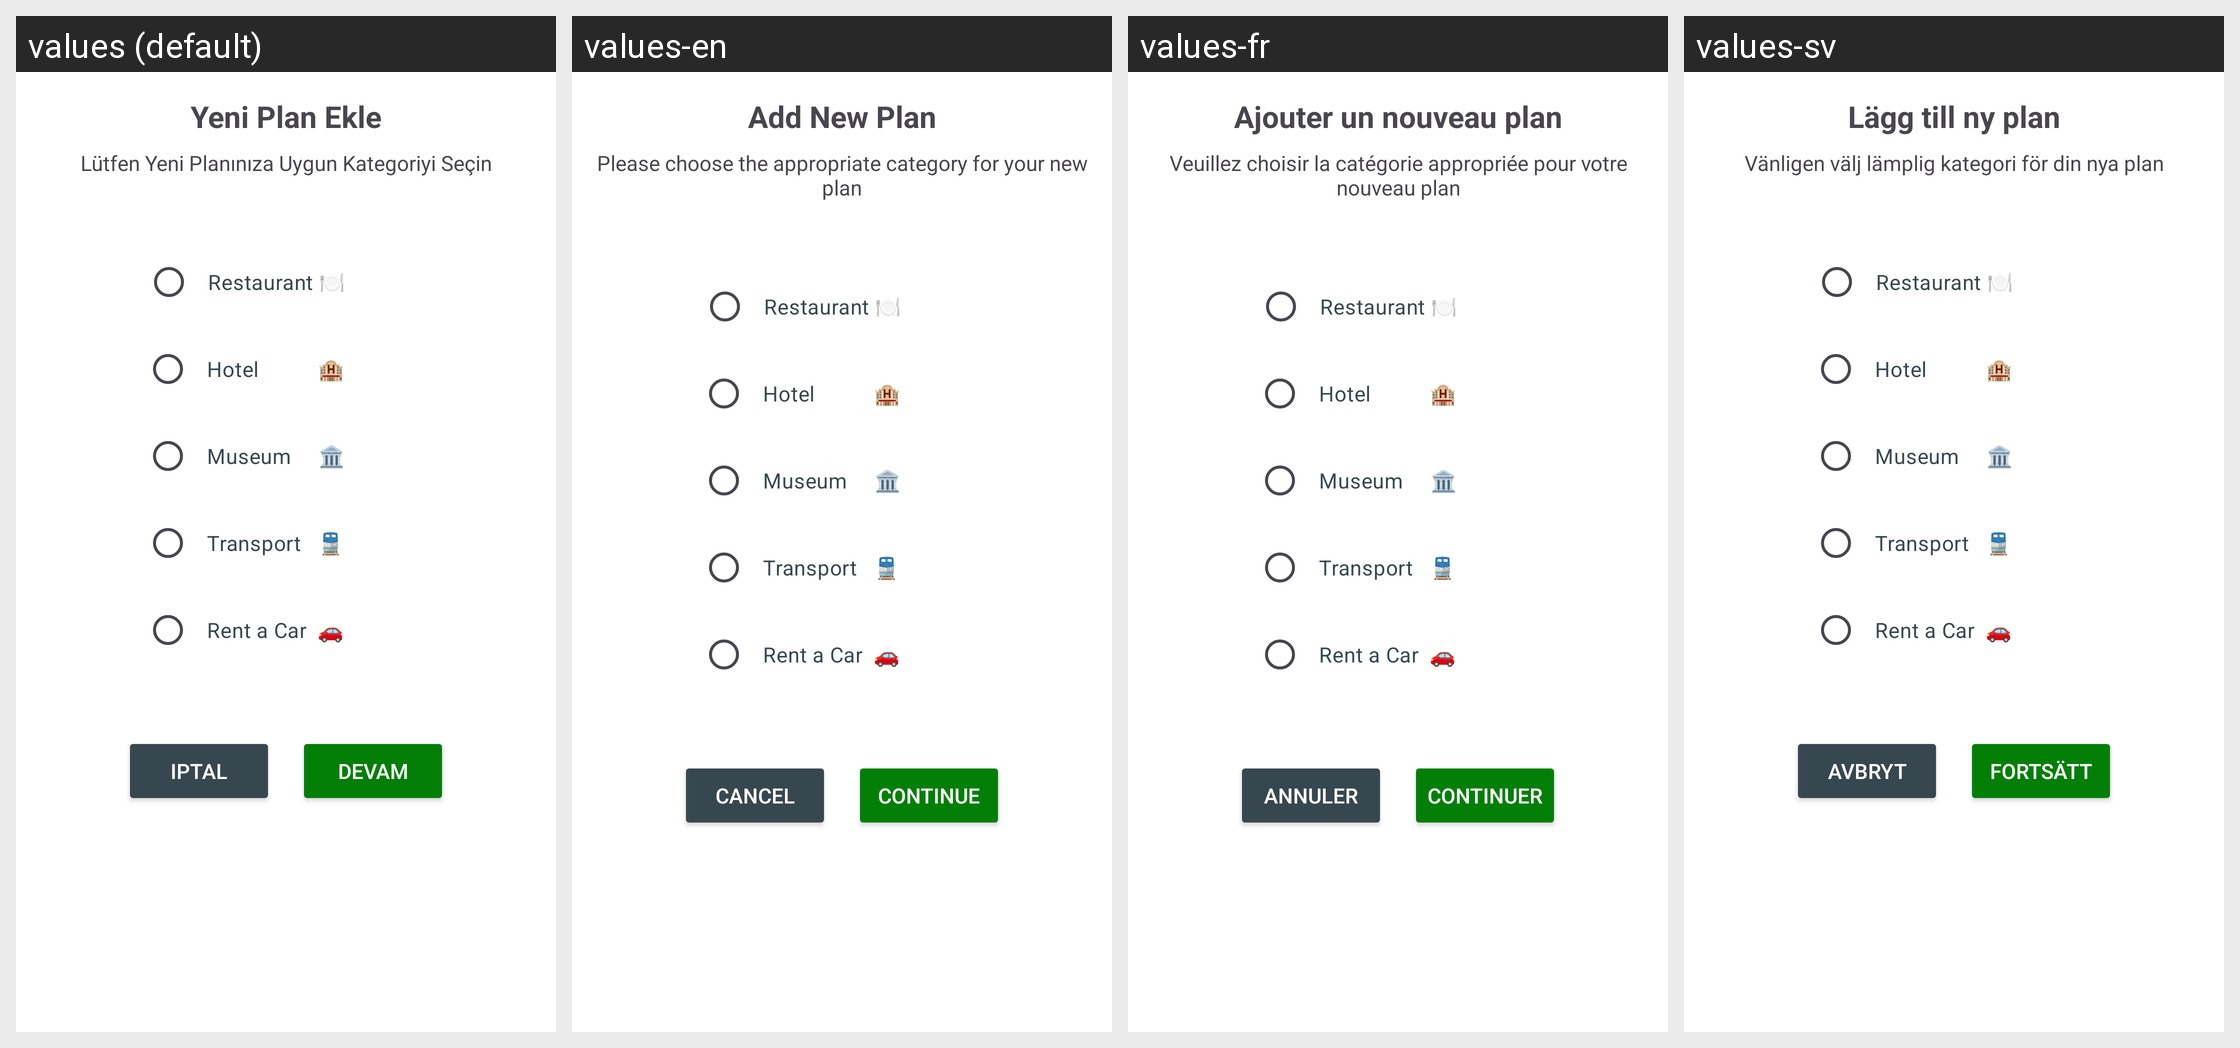

Strings drawn on this Android screen and how each of the app's shown locales translates them:
Android screen res/layout/bottom_sheet_add_plan.xml rendered under 4 locales, left to right: values (default), values-en, values-fr, values-sv. Device: Nexus 5 (rendered at 1080×1920; each locale shown at half size, 540×960, under a caption strip naming it); theme Theme.TravellerFelix.
Other locales in the repository, not shown: values-it.
Strings drawn on this screen, with the default value and each locale's value (text and hints the layout hard-codes, and strings that could not be matched under every locale, appear in the picture but are not listed):

yeni_plan_ekle
  values: Yeni Plan Ekle
  values-en: Add New Plan
  values-fr: Ajouter un nouveau plan
  values-sv: Lägg till ny plan

lutfen_yeni_planiniza_uygun_kategoriyi_secin
  values: Lütfen Yeni Planınıza Uygun Kategoriyi Seçin
  values-en: Please choose the appropriate category for your new plan
  values-fr: Veuillez choisir la catégorie appropriée pour votre nouveau plan
  values-sv: Vänligen välj lämplig kategori för din nya plan

iptal
  values: iptal
  values-en: Cancel
  values-fr: Annuler
  values-sv: Avbryt

devam
  values: Devam
  values-en: Continue
  values-fr: Continuer
  values-sv: Fortsätt
